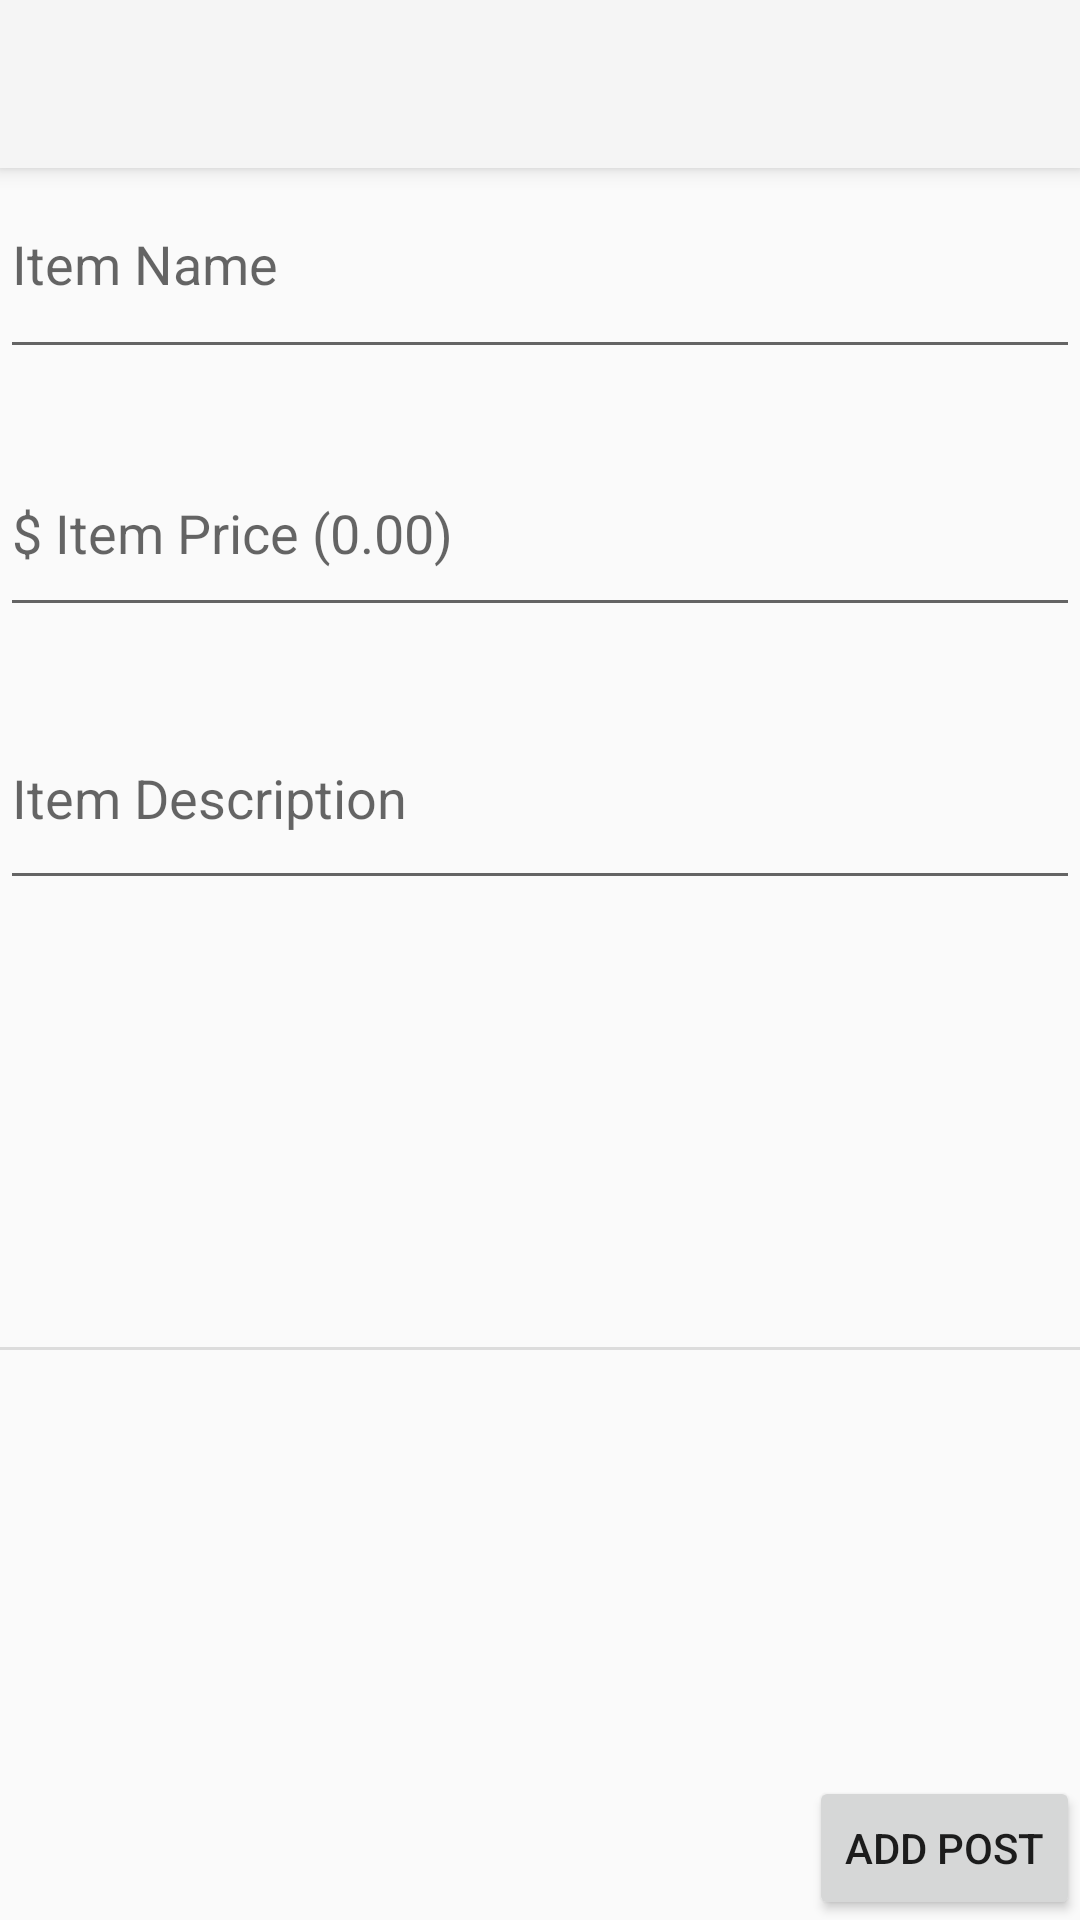

This screen was rendered from an Android layout file. Write that file and the resources it references.
<!-- AndroidManifest.xml: application theme Theme.AppCompat.Light.NoActionBar -->
<!-- res/layout/activity_listmanager.xml -->
<?xml version="1.0" encoding="utf-8"?>
<android.support.constraint.ConstraintLayout xmlns:android="http://schemas.android.com/apk/res/android"
    xmlns:app="http://schemas.android.com/apk/res-auto"
    xmlns:tools="http://schemas.android.com/tools"
    android:layout_width="match_parent"
    android:layout_height="match_parent"
    tools:context=".ListManagerActivity">

    <android.support.v7.widget.Toolbar
        android:id="@+id/my_toolbar1"
        android:layout_width="match_parent"
        android:layout_height="?attr/actionBarSize"
        android:background="?attr/colorPrimary"
        android:elevation="4dp"
        android:theme="@style/ThemeOverlay.AppCompat.ActionBar"
        app:popupTheme="@style/ThemeOverlay.AppCompat.Light"/>

    <RelativeLayout
        android:layout_width="match_parent"
        android:layout_height="match_parent"
        tools:context=".MainActivity"
        tools:ignore="MissingConstraints"
        tools:layout_editor_absoluteX="62dp"
        tools:layout_editor_absoluteY="16dp">

        <TextView
            android:id="@id/textView_Title"
            android:layout_width="match_parent"
            android:layout_height="wrap_content"
            android:text="Second Screen"
            android:textAlignment="center"
            android:textSize="24sp" />

        <EditText
            android:id="@+id/etTitle"
            android:layout_width="379dp"
            android:layout_height="73dp"
            android:layout_alignParentTop="true"
            android:layout_centerHorizontal="true"
            android:layout_marginTop="50dp"
            android:ems="10"
            android:hint="@string/Item"

            android:inputType="textPersonName" />

        <EditText
            android:id="@+id/etPrice"
            android:layout_width="375dp"
            android:layout_height="66dp"
            android:layout_below="@+id/etTitle"
            android:layout_centerHorizontal="true"
            android:layout_marginTop="20dp"
            android:ems="10"
            android:hint="$ Item Price (0.00)"
            android:inputType="numberDecimal" />

        <EditText
            android:id="@+id/etDescription"
            android:layout_width="385dp"
            android:layout_height="71dp"
            android:layout_below="@+id/etPrice"
            android:layout_centerHorizontal="true"
            android:layout_marginTop="20dp"
            android:ems="10"
            android:hint="@string/ItemDescription"
            android:inputType="text" />
        <TextView
            android:id="@+id/resultView"
            android:layout_width="387dp"
            android:layout_height="47dp"
            android:layout_below="@+id/etDescription"
            android:layout_centerHorizontal="true"
            android:layout_marginTop="20dp"

            android:textSize="15dp" />

        <Button
            android:id="@+id/btnPost"
            android:layout_width="wrap_content"
            android:layout_height="wrap_content"
            android:layout_alignParentRight="true"
            android:layout_alignParentBottom="true"

            android:text="@string/Post" />
        


        <View
            android:id="@+id/divider"
            android:layout_width="match_parent"
            android:layout_height="1dp"
            android:layout_alignParentBottom="true"
            android:layout_marginBottom="190dp"
            android:background="?android:attr/listDivider" />

    </RelativeLayout>

</android.support.constraint.ConstraintLayout>
<!-- resources referenced by this layout -->
<resources>
  <string name="Item">Item Name</string>
  <string name="ItemDescription">Item Description</string>
  <string name="Post">Add Post</string>
</resources>
